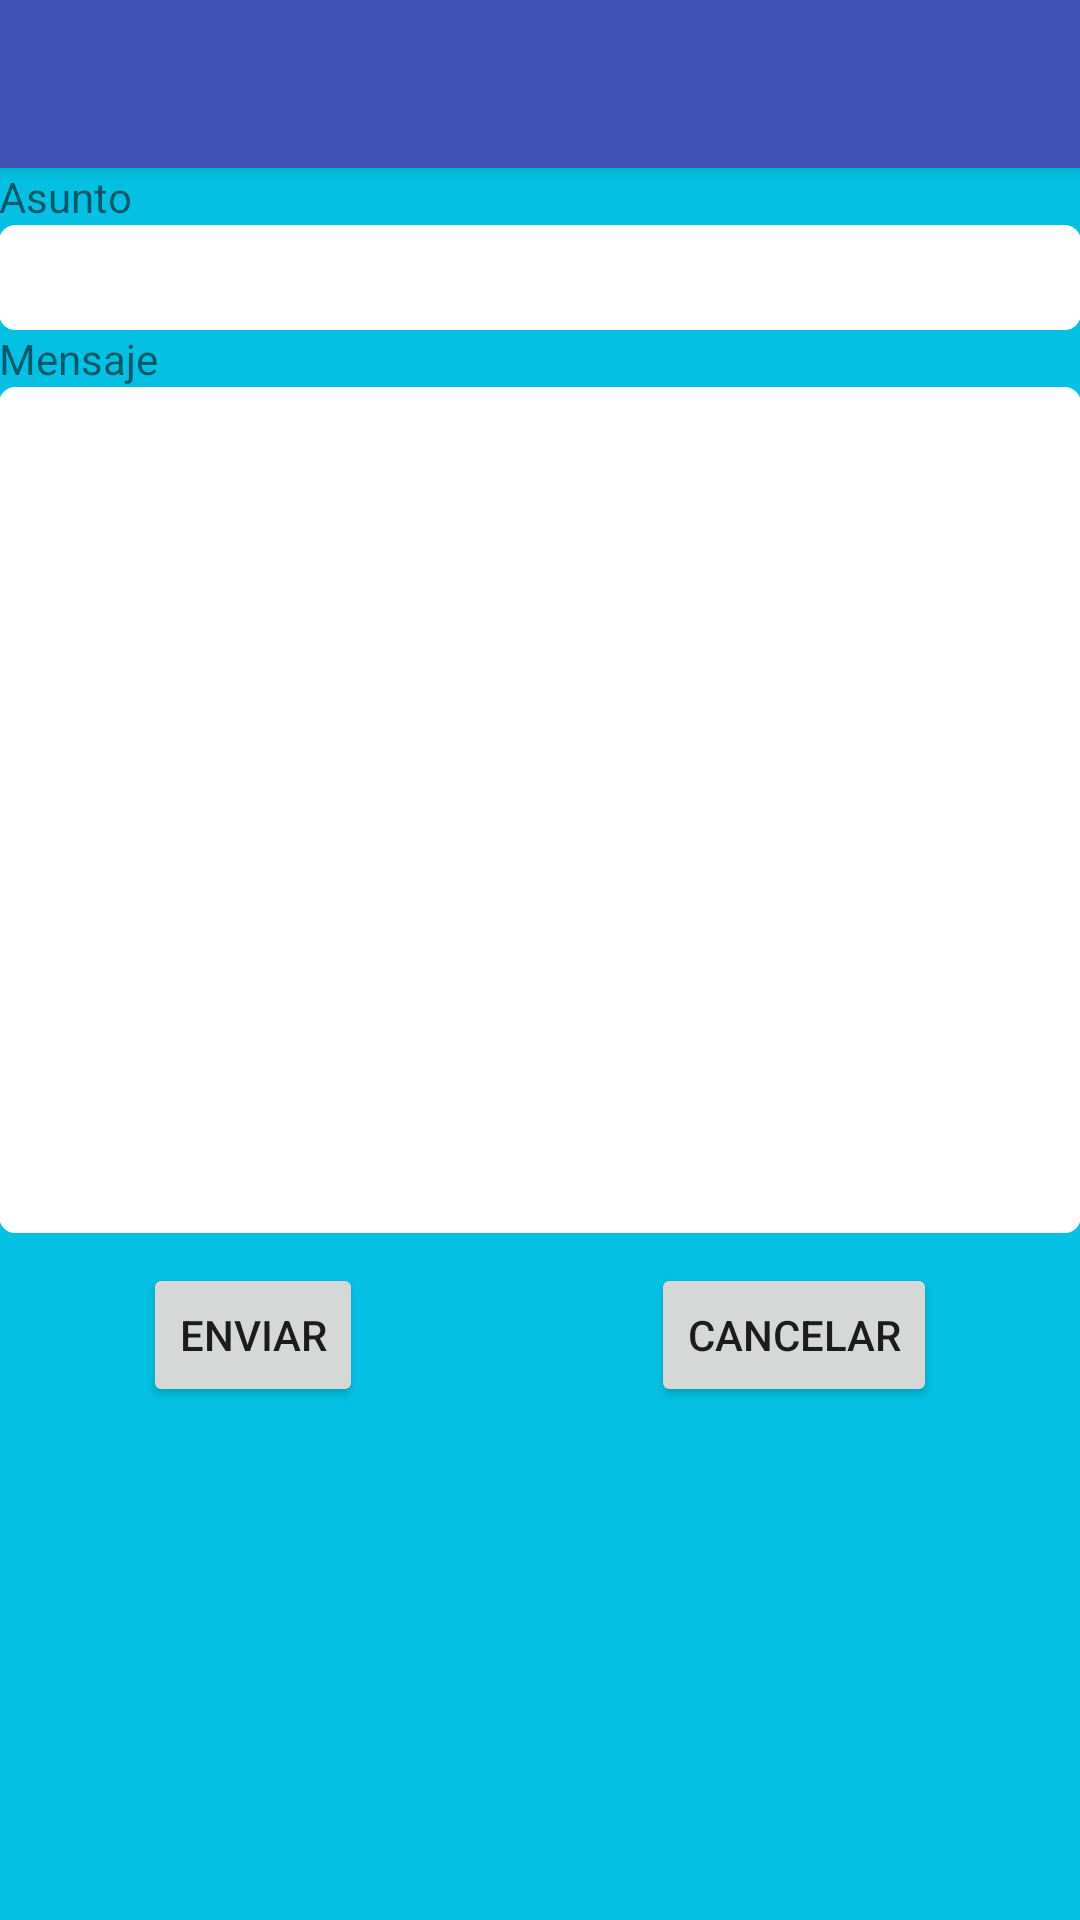

Layout XML and referenced resources for this Android screen:
<!-- AndroidManifest.xml: application theme AppTheme -->
<!-- res/layout/activity_enviar_mensaje.xml -->
<?xml version="1.0" encoding="utf-8"?>
<android.support.design.widget.CoordinatorLayout xmlns:android="http://schemas.android.com/apk/res/android"
    xmlns:app="http://schemas.android.com/apk/res-auto"
    xmlns:tools="http://schemas.android.com/tools"
    android:layout_width="match_parent"
    android:layout_height="match_parent"
    android:fitsSystemWindows="true">

    <android.support.design.widget.AppBarLayout
        android:layout_width="match_parent"
        android:layout_height="wrap_content"
        android:theme="@style/AppTheme.AppBarOverlay">

        <android.support.v7.widget.Toolbar
            android:id="@+id/toolbar"
            android:layout_width="match_parent"
            android:layout_height="?attr/actionBarSize"
            android:background="?attr/colorPrimary"
            app:popupTheme="@style/AppTheme.PopupOverlay" />

    </android.support.design.widget.AppBarLayout>

    <LinearLayout xmlns:android="http://schemas.android.com/apk/res/android"
        xmlns:app="http://schemas.android.com/apk/res-auto"
        xmlns:tools="http://schemas.android.com/tools"
        android:layout_width="match_parent"
        android:layout_height="match_parent"
        android:paddingBottom="@dimen/activity_vertical_margin"
        android:paddingLeft="@dimen/activity_horizontal_margin"
        android:paddingRight="@dimen/activity_horizontal_margin"
        android:paddingTop="@dimen/activity_vertical_margin"
        android:background="@color/fondo"
        app:layout_behavior="@string/appbar_scrolling_view_behavior"
        tools:showIn="@layout/activity_creacion_profesor"
        android:orientation="vertical"
        android:onClick="cierraTeclado">

        <TextView
            android:layout_width="wrap_content"
            android:layout_height="wrap_content"
            android:text="Asunto"
            android:id="@+id/tAsunto" />

        <EditText
            android:layout_width="fill_parent"
            android:layout_height="35dp"
            android:background="@drawable/rounded_corner"
            android:id="@+id/eAsunto" />

        <TextView
            android:layout_width="wrap_content"
            android:layout_height="wrap_content"
            android:text="Mensaje"
            android:id="@+id/tMensaje" />

        <EditText
            android:layout_width="fill_parent"
            android:layout_height="282dp"
            android:background="@drawable/rounded_corner"
            android:id="@+id/eMensaje" />

        <TableLayout
            android:layout_width="fill_parent"
            android:layout_height="fill_parent"
            android:stretchColumns="0,1"
            android:layout_marginTop="10dp" >
            <TableRow android:layout_width="wrap_content"
                android:layout_height="wrap_content">
                <Button
                    style="?android:attr/buttonStyleSmall"
                    android:layout_width="wrap_content"
                    android:layout_height="wrap_content"
                    android:text="Enviar"
                    android:id="@+id/bEnviar"
                    android:onClick="enviar"
                    android:layout_gravity="center" />
                <Button
                    style="?android:attr/buttonStyleSmall"
                    android:layout_width="wrap_content"
                    android:layout_height="wrap_content"
                    android:text="Cancelar"
                    android:id="@+id/bCancelar"
                    android:onClick="cancelar"
                    android:layout_gravity="center" />
            </TableRow>
        </TableLayout>

    </LinearLayout>

</android.support.design.widget.CoordinatorLayout>
<!-- res/layout/activity_creacion_profesor.xml (included above) -->
<?xml version="1.0" encoding="utf-8"?>
<android.support.design.widget.CoordinatorLayout xmlns:android="http://schemas.android.com/apk/res/android"
    xmlns:app="http://schemas.android.com/apk/res-auto"
    xmlns:tools="http://schemas.android.com/tools"
    android:layout_width="match_parent"
    android:layout_height="match_parent"
    android:fitsSystemWindows="true"
    tools:context="com.micolegio.lmmg.micolegio.CreacionProfesor">

    <android.support.design.widget.AppBarLayout
        android:layout_width="match_parent"
        android:layout_height="wrap_content"
        android:theme="@style/AppTheme.AppBarOverlay">

        <android.support.v7.widget.Toolbar
            android:id="@+id/toolbar"
            android:layout_width="match_parent"
            android:layout_height="?attr/actionBarSize"
            android:background="?attr/colorPrimary"
            app:popupTheme="@style/AppTheme.PopupOverlay" />

    </android.support.design.widget.AppBarLayout>

    <include layout="@layout/content_creacion_profesor" />

</android.support.design.widget.CoordinatorLayout>
<!-- res/layout/content_creacion_profesor.xml (included above) -->
<?xml version="1.0" encoding="utf-8"?>
<RelativeLayout xmlns:android="http://schemas.android.com/apk/res/android"
    xmlns:app="http://schemas.android.com/apk/res-auto"
    xmlns:tools="http://schemas.android.com/tools"
    android:layout_width="match_parent"
    android:layout_height="match_parent"
    android:paddingBottom="@dimen/activity_vertical_margin"
    android:paddingLeft="@dimen/activity_horizontal_margin"
    android:paddingRight="@dimen/activity_horizontal_margin"
    android:paddingTop="@dimen/activity_vertical_margin"
    app:layout_behavior="@string/appbar_scrolling_view_behavior"
    tools:context="com.micolegio.lmmg.micolegio.CreacionProfesor"
    tools:showIn="@layout/activity_creacion_profesor">

    <TextView
        android:layout_width="wrap_content"
        android:layout_height="wrap_content"
        android:text="Creación de un nuevo profesor"
        android:id="@+id/textView"
        android:layout_alignParentTop="true"
        android:layout_alignParentStart="true" />
</RelativeLayout>
<!-- resources referenced by this layout -->
<resources>
  <color name="fondo">#04C1E3</color>
  <!-- drawable rounded_corner (drawable) -->
  <?xml version="1.0" encoding="utf-8"?>
  <shape xmlns:android="http://schemas.android.com/apk/res/android" >
      <stroke
          android:width="1dp"
          android:color="#FFFFFF" />
  
      <solid android:color="#ffffff" />
  
      <padding
          android:left="1dp"
          android:right="1dp"
          android:top="1dp" />
  
      <corners android:radius="5dp" />
  </shape>
  <style name="AppTheme.AppBarOverlay" parent="ThemeOverlay.AppCompat.Dark.ActionBar" />
  <style name="AppTheme.PopupOverlay" parent="ThemeOverlay.AppCompat.Light" />
  <style name="AppTheme" parent="Theme.AppCompat.Light.DarkActionBar">
          
          <item name="colorPrimary">@color/colorPrimary</item>
          <item name="colorPrimaryDark">@color/colorPrimaryDark</item>
          <item name="colorAccent">@color/colorAccent</item>
          <item name="android:windowContentTransitions">true</item>
      </style>
  <color name="colorPrimary">#3F51B5</color>
  <color name="colorPrimaryDark">#303F9F</color>
  <color name="colorAccent">#FF4081</color>
</resources>
